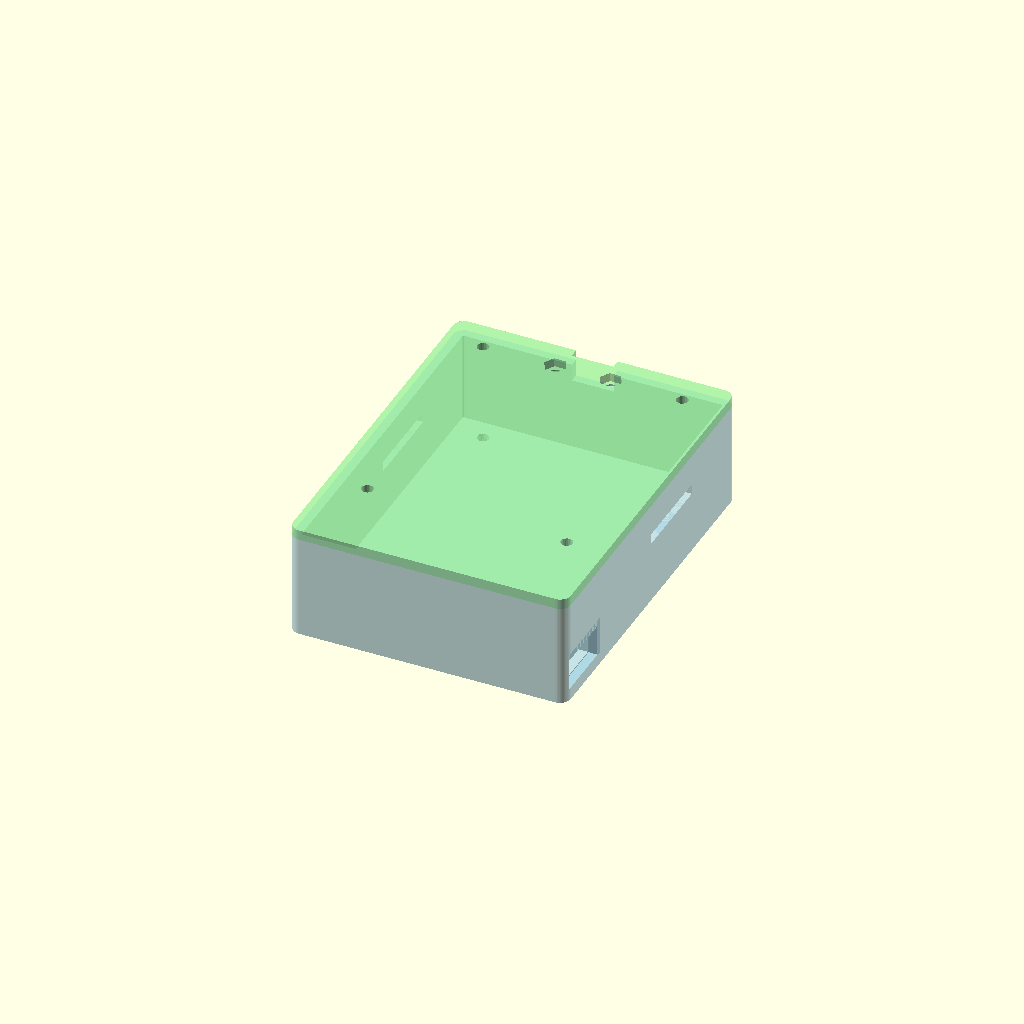
Cell 1 — every parameter at its default value.
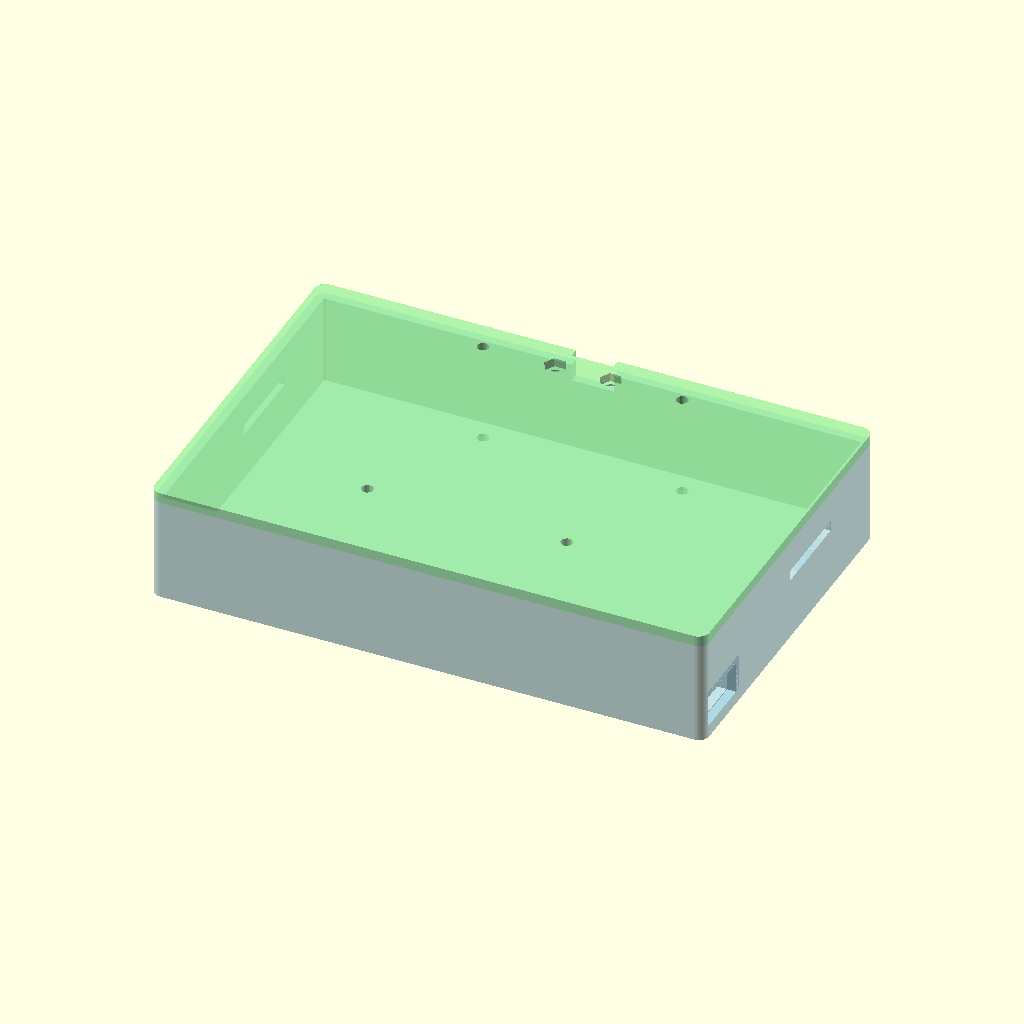
Cell 2: the same model with case_w = 160.
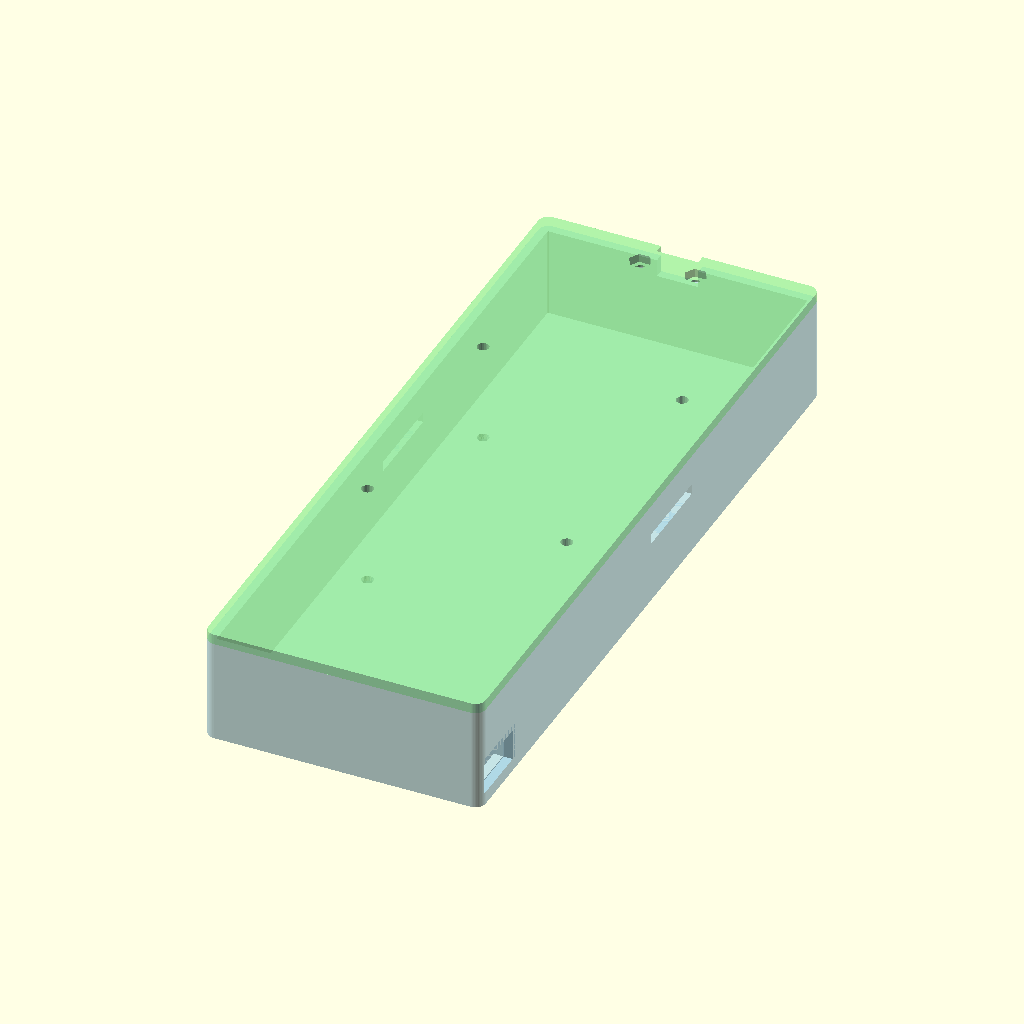
Cell 3 — case_d set to 210, the other parameters unchanged.
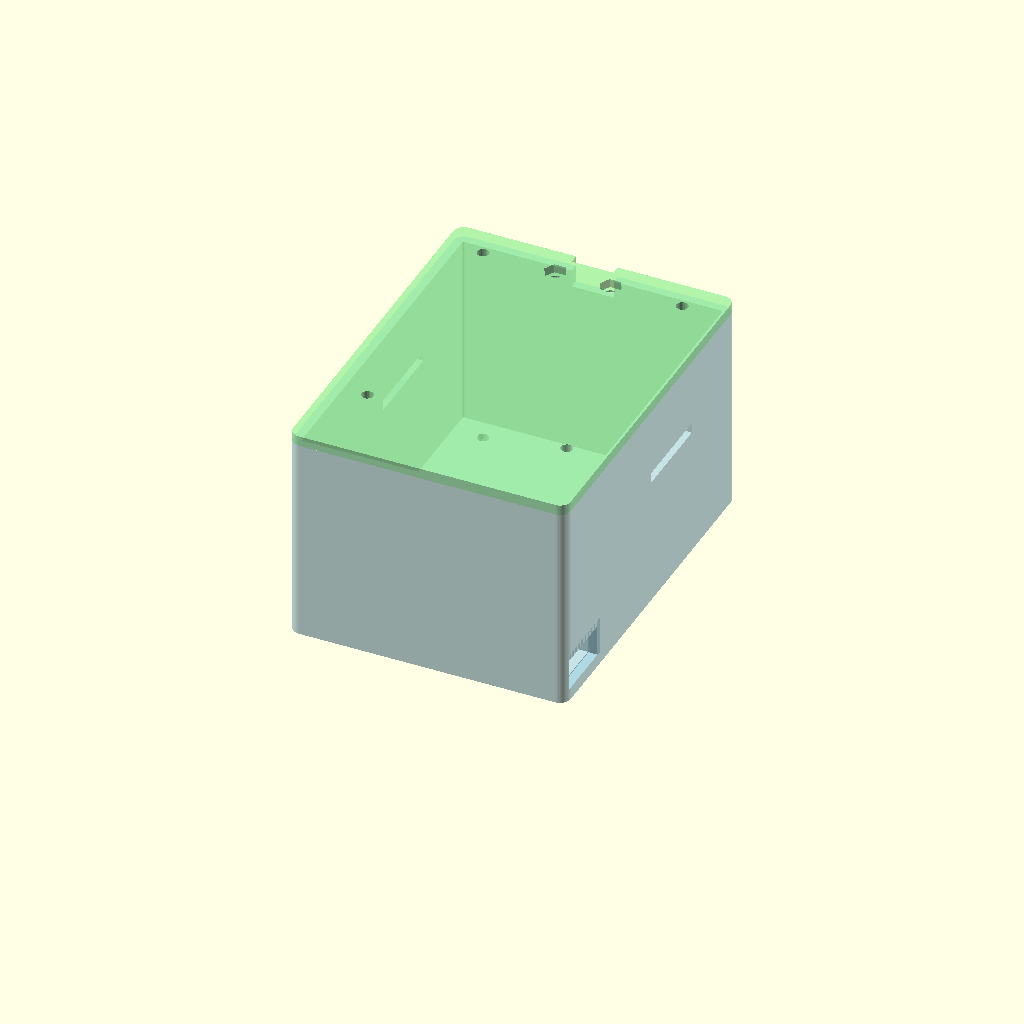
Cell 4 — case_h set to 60, the other parameters unchanged.
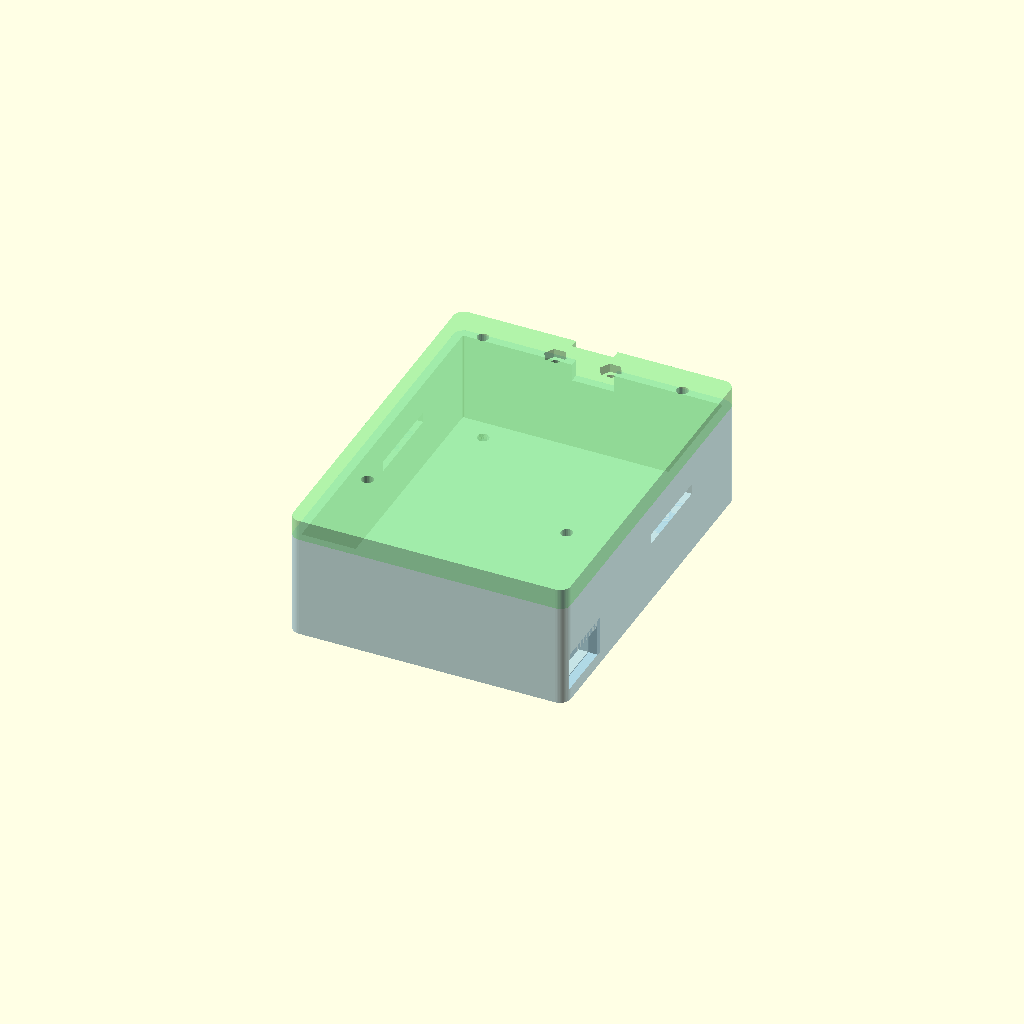
Cell 5: the same model with lid_t = 6.
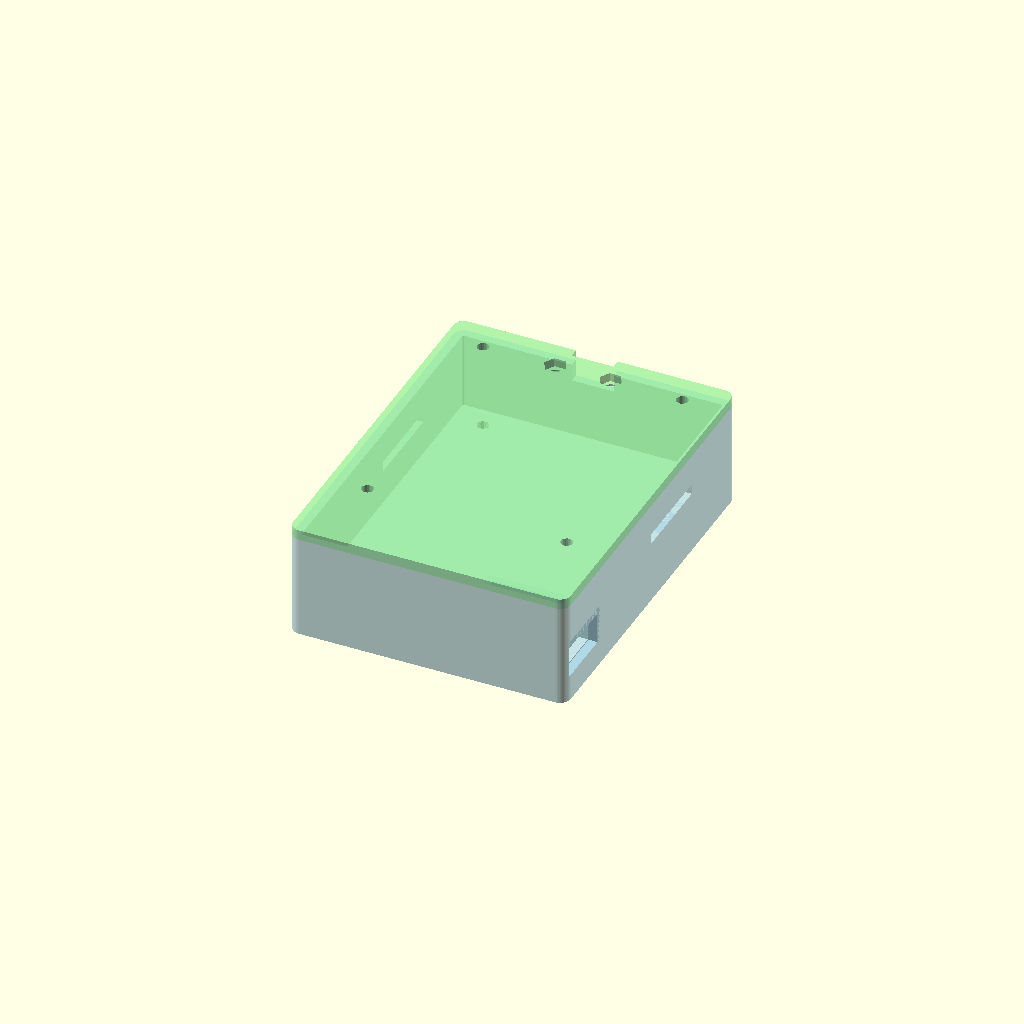
Cell 6 — floor_t set to 8, the other parameters unchanged.
All cells are drawn from one camera (rotation 55°, 0°, 25°, orthographic, colour scheme Cornfield), so only the parameter changes between them.
The OpenSCAD source (cases/nodisplay_case.scad):
// Remote Unit Case for LDG Controller
// Project box: ESP32 breakout (rotated 90°) on metal standoffs with floor nut traps,
// PowerPole in back-right corner (rotated 90°, mating face on right wall),
// cable notch with strain relief on front.
// The PowerPole pair is retained by a vertical 3/32in roll pin dropped through
// the pocket ceiling into the slot between the red and black housings.

include <common.scad>

$fn = 50;

// ============================================================================
// PARAMETERS
// ============================================================================
case_w = 80;
case_d = 105;
case_h = 30;
lid_t  = 3;
floor_t = 4;

corner_r     = 3;
foot_dia     = 6;
foot_depth   = 1;
foot_inset_x = 8;   // keep feet clear of the front-row M3 nut traps
foot_inset_y = 15;
notch_w      = 12;
notch_depth  = 5;

screw_inset    = 8;

esp32_x_off       = 0;
esp32_y_off       = 8;  // Shift board forward to clear PP pocket

pp_conn_length  = 30;
pp_wall_t       = 2;
pp_ceiling_t    = 2;
// Anderson drawing 1-9597S1: the roll-pin slot is 0.39in (9.9mm) back from
// the mating face, on the seam between the two housings.  A 3/32in (2.38mm)
// Powerpole roll pin is the intended pin; 2.3mm gives it a slight press fit
// in the printed ceiling while the connector's own 2.6mm slot locates it.
pp_pin_from_face = 9.9;
pp_pin_d         = 2.3;

clamp_w = 30;
clamp_d = 20;
clamp_h = 10;
groove_d = 6;

// ============================================================================
// HELPERS
// ============================================================================
pp_pocket_x = case_w/2 - pp_conn_length/2;
pp_pocket_y = -(case_d/2 - wall - pp_w/2);

// Single source of truth for the four vertical screw stacks: board nut traps
// in the floor, case clearance holes, and lid holes must all use this pattern.
function screw_positions() = [
    [esp32_x_off - nodemcu_hole_y/2, esp32_y_off - nodemcu_hole_x/2],
    [esp32_x_off + nodemcu_hole_y/2, esp32_y_off - nodemcu_hole_x/2],
    [esp32_x_off - nodemcu_hole_y/2, esp32_y_off + nodemcu_hole_x/2],
    [esp32_x_off + nodemcu_hole_y/2, esp32_y_off + nodemcu_hole_x/2],
];

// ============================================================================
// BASE
// ============================================================================
module remote_base(cable_side = 1) {
    difference() {
        union() {
            box_shell();
            powerpole_enclosure();
        }

        esp32_nut_traps();
        powerpole_mating_hole();
        powerpole_retention_pin();
        powerpole_wire_passage();
        cable_notch(cable_side);

        translate([-case_w/2 + wall/2, esp32_y_off, case_h * 0.65])
            rotate([0, 90, 0])
                vent_slots(3, 5, 15, 3);

        translate([case_w/2 - wall/2, esp32_y_off, case_h * 0.65])
            rotate([0, 90, 0])
                vent_slots(3, 5, 15, 3);

        for (x = [-1, 1], y = [-1, 1])
            translate([x * (case_w/2 - foot_inset_x),
                       y * (case_d/2 - foot_inset_y), -0.1])
                rubber_foot(foot_dia, foot_depth);

        corner_screw_holes(case_h + 1);
        lid_nut_traps();
    }
}

module box_shell() {
    difference() {
        linear_extrude(case_h)
            rounded_rect(case_w, case_d, corner_r);
        translate([0, 0, floor_t])
            linear_extrude(case_h - floor_t + 0.1)
                rounded_rect(case_w - 2*wall, case_d - 2*wall, corner_r - wall);
    }
}

module esp32_nut_traps() {
    // Same pattern as the lid and case holes, so the whole screw stack is
    // guaranteed to line up from top to bottom.
    for (pos = screw_positions())
        translate([pos[0], pos[1], 0])
            embedded_nut_trap();
}

module embedded_nut_trap() {
    screw_clearance_h = floor_t - m3_nut_dep;
    translate([0, 0, -0.1])
        nut_trap(m3_nut_dep + 0.1);
    translate([0, 0, m3_nut_dep])
        cylinder(d = m3_dia, h = screw_clearance_h + 0.2, $fn = 24);
}

module cable_notch(side = 1) {
    y0 = side > 0 ? case_d/2 - wall - 0.1 : -case_d/2 - 0.1;
    translate([-notch_w/2, y0, case_h - notch_depth])
        cube([notch_w, wall + 0.2, notch_depth + 0.1], center = false);
}

module corner_screw_holes(h) {
    for (pos = screw_positions())
        translate([pos[0], pos[1], -0.1])
            cylinder(d = m3_dia, h = h, $fn = 24);
}

module lid_nut_traps() {
    for (pos = screw_positions())
        translate([pos[0], pos[1], -0.1])
            nut_trap(m3_nut_dep + 0.1);
}

// ============================================================================
// POWERPOLE ENCLOSURE (rotated 90°: long axis along X, mating on right wall)
// ============================================================================
module powerpole_enclosure(floor_top = floor_t) {
    pp_left  = pp_pocket_x - pp_conn_length/2;
    pp_back  = pp_pocket_y - pp_w/2;
    pp_front = pp_pocket_y + pp_w/2;

    // Left wall (-X side).  Start below the floor so the enclosure fuses
    // with the case floor instead of only touching it.
    translate([pp_left - pp_wall_t, pp_back, floor_top - 0.5])
        cube([pp_wall_t, pp_w, pp_h + pp_ceiling_t + 0.5]);

    // Front wall (+Y side)
    translate([pp_left - pp_wall_t, pp_front, floor_top - 0.5])
        cube([pp_conn_length + pp_wall_t, pp_wall_t, pp_h + pp_ceiling_t + 0.5]);

    // Ceiling
    translate([pp_left - pp_wall_t, pp_back, floor_top + pp_h])
        cube([pp_conn_length + pp_wall_t, pp_w, pp_ceiling_t]);
}

module powerpole_mating_hole(floor_top = floor_t) {
    translate([case_w/2 - wall/2, pp_pocket_y, floor_top + pp_h/2])
        cube([wall + 0.2, pp_w + 2*tol, pp_h + 2*tol], center = true);
}

module powerpole_retention_pin(floor_top = floor_t) {
    // Vertical 3/32in roll-pin hole through the pocket ceiling.  It lands in
    // the round slot formed where the + and - housings dovetail together,
    // 9.9mm behind the mating face, and locks the pair in the pocket.
    pin_x = case_w/2 - pp_pin_from_face;
    translate([pin_x, pp_pocket_y, floor_top + pp_h - 0.1])
        cylinder(d = pp_pin_d, h = pp_ceiling_t + 0.2, $fn = 24);
}

module powerpole_wire_passage(floor_top = floor_t) {
    pp_left = pp_pocket_x - pp_conn_length/2;
    wire_slot_w = 14;
    wire_slot_h = 8;
    translate([pp_left - pp_wall_t - 0.1, pp_pocket_y - wire_slot_w/2, floor_top])
        cube([pp_wall_t + 0.2, wire_slot_w, wire_slot_h]);
}

// ============================================================================
// LID
// ============================================================================
module remote_lid() {
    clamp_y_center = case_d/2 - wall - notch_w/2;

    difference() {
        linear_extrude(lid_t)
            rounded_rect(case_w, case_d, corner_r);

        translate([-notch_w/2, case_d/2 - wall - 0.1, -0.1])
            cube([notch_w, wall + 0.2, lid_t + 0.2], center = false);

        corner_screw_holes(lid_t + 1);

        translate([0, clamp_y_center, -0.1]) {
            for (x = [-8, 8])
                translate([x, 0, 0])
                    cylinder(d = m3_dia, h = lid_t + 0.2, $fn = 24);
        }

        translate([0, clamp_y_center, lid_t - m3_nut_dep]) {
            for (x = [-8, 8])
                translate([x, 0, 0])
                    nut_trap(m3_nut_dep + 0.1);
        }
    }
}

// ============================================================================
// STRAIN RELIEF CLAMP
// ============================================================================
module strain_relief_clamp(side = 1) {
    clamp_y_center = case_d/2 - wall - notch_w/2;
    foot_w = 6;
    foot_d = 12;
    foot_t = 3;
    arch_span = 16;
    arch_height = 2.5;
    arch_thickness = 2;
    screw_pad_d = 6;

    translate([0, side * clamp_y_center, 0]) {
        difference() {
            union() {
                translate([-arch_span/2, 0, -foot_t/2]) {
                    cube([foot_w, foot_d, foot_t], center = true);
                    translate([0, 0, -foot_t/2])
                        cylinder(d = screw_pad_d, h = foot_t, $fn = 24);
                }

                translate([arch_span/2, 0, -foot_t/2]) {
                    cube([foot_w, foot_d, foot_t], center = true);
                    translate([0, 0, -foot_t/2])
                        cylinder(d = screw_pad_d, h = foot_t, $fn = 24);
                }

                for (angle = [0:10:180]) {
                    x = -arch_span/2 + (arch_span * angle / 180);
                    z = -foot_t - arch_height * sin(angle);
                    translate([x, 0, z])
                        rotate([90, 0, 0])
                            cylinder(d = arch_thickness, h = foot_d, center = true);
                }
            }

            for (x = [-arch_span/2, arch_span/2])
                translate([x, 0, -foot_t - arch_height - arch_thickness - 0.1])
                    cylinder(d = m3_dia, h = foot_t*2 + arch_height + arch_thickness + 0.2, $fn = 24);
        }
    }
}

// ============================================================================
// ASSEMBLY PREVIEW
// ============================================================================
module remote_assembly() {
    color("LightBlue", 0.7) remote_base();
    color("LightGreen", 0.7)
        translate([0, 0, case_h])
            remote_lid();
    color("Orange", 0.7)
        translate([0, 0, case_h - clamp_h/2 - 0.1])
            strain_relief_clamp();
}

// ============================================================================
// RENDER SELECTION
// ============================================================================

remote_assembly();
// remote_base();
// remote_lid();
// strain_relief_clamp();
Customizer parameters (derived from the source; name, type, default, range or options):
case_w: number, default 80
case_d: number, default 105
case_h: number, default 30
lid_t: number, default 3
floor_t: number, default 4
corner_r: number, default 3
foot_dia: number, default 6
foot_depth: number, default 1
foot_inset_x: number, default 8
foot_inset_y: number, default 15
notch_w: number, default 12
notch_depth: number, default 5
screw_inset: number, default 8
esp32_x_off: number, default 0
esp32_y_off: number, default 8
pp_conn_length: number, default 30
pp_wall_t: number, default 2
pp_ceiling_t: number, default 2
pp_pin_from_face: number, default 9.9
pp_pin_d: number, default 2.3
clamp_w: number, default 30
clamp_d: number, default 20
clamp_h: number, default 10
groove_d: number, default 6
